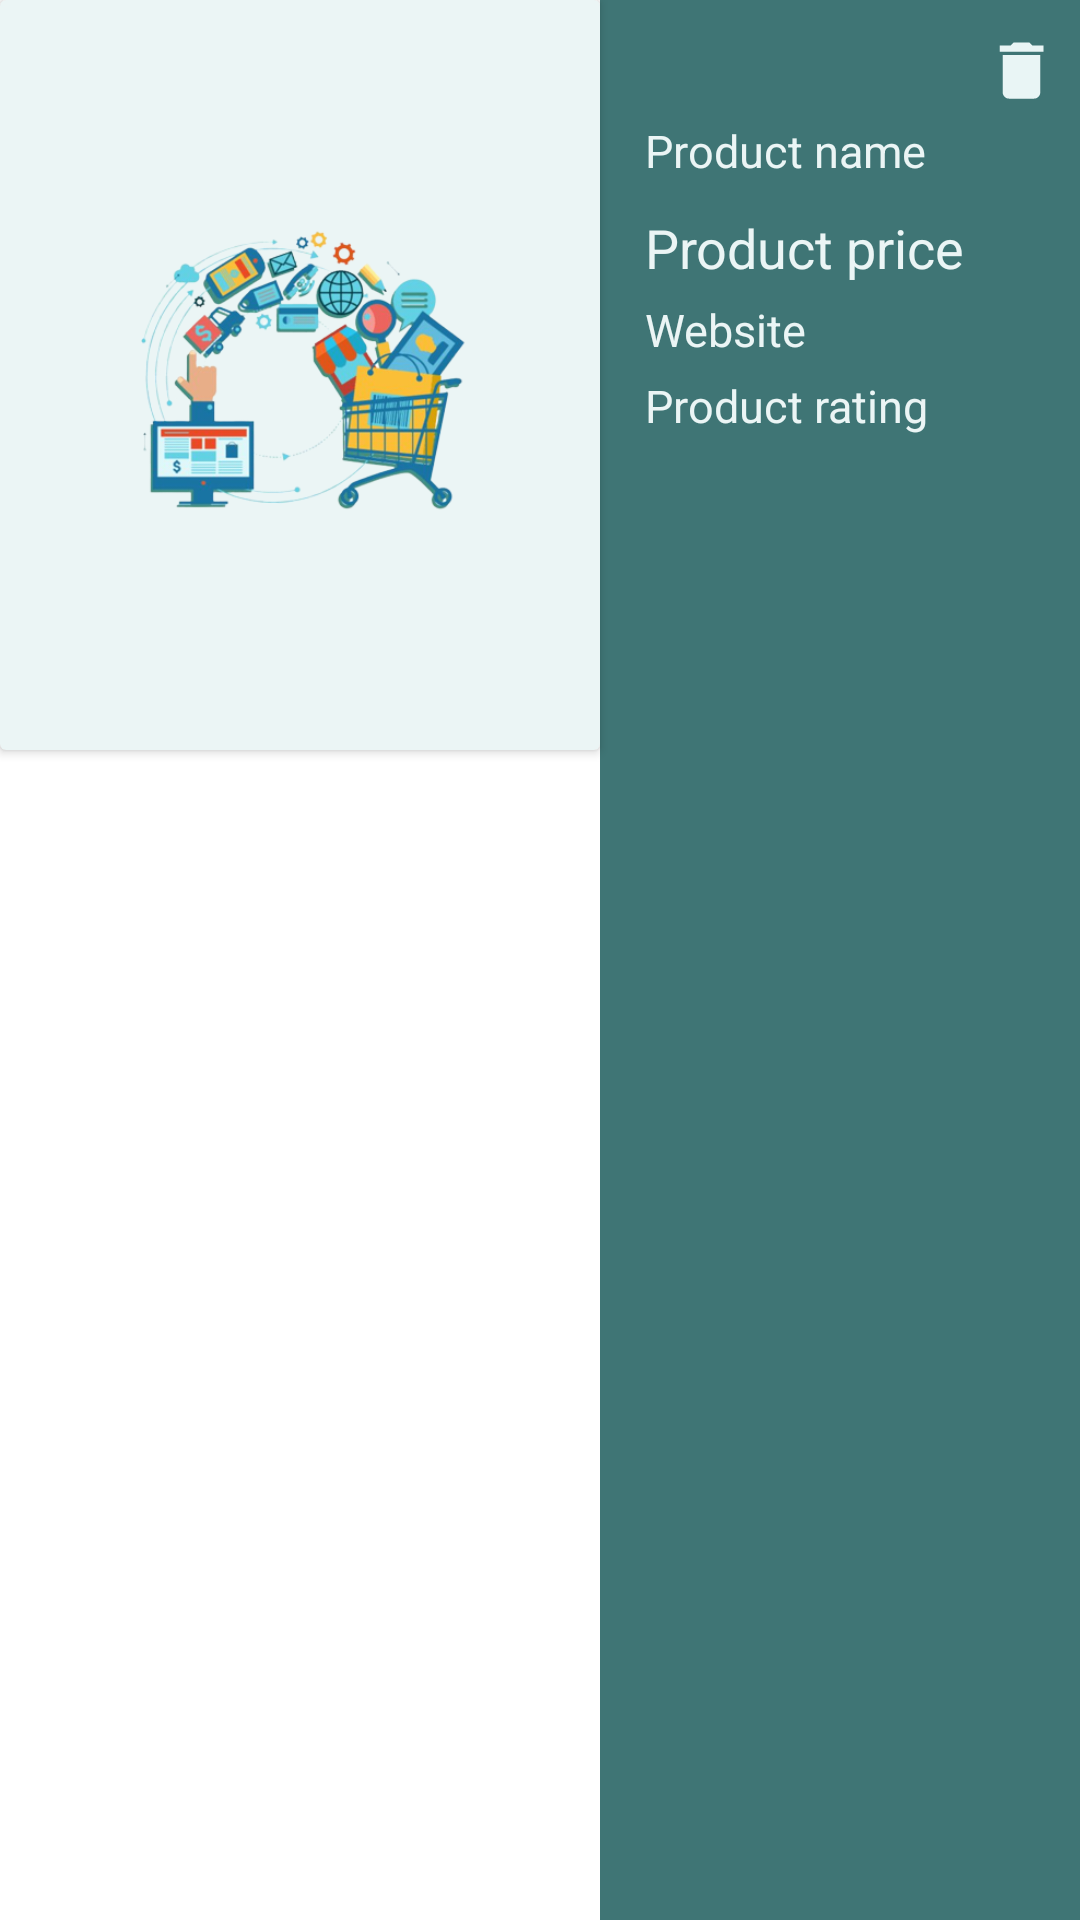

Produce the Android XML layout that renders to this screen, including the resource entries it uses.
<!-- AndroidManifest.xml: application theme Theme.Shopify -->
<!-- res/layout/saved_recycler_view_list_item.xml -->
<?xml version="1.0" encoding="utf-8"?>
<androidx.constraintlayout.widget.ConstraintLayout xmlns:android="http://schemas.android.com/apk/res/android"
    xmlns:app="http://schemas.android.com/apk/res-auto"
    xmlns:tools="http://schemas.android.com/tools"
    android:layout_marginTop="5dp"
    android:layout_marginBottom="5dp"
    android:layout_marginStart="5dp"
    android:layout_marginEnd="5dp"
    android:layout_width="match_parent"
    android:layout_height="wrap_content">

    <androidx.cardview.widget.CardView
        android:id="@+id/cardView2"
        android:layout_width="200dp"
        android:layout_height="250dp"
        android:backgroundTint="@color/colorTextIcons"
        app:layout_constraintBottom_toBottomOf="parent"
        app:layout_constraintEnd_toEndOf="parent"
        app:layout_constraintHorizontal_bias="0.0"
        app:layout_constraintStart_toStartOf="parent"
        app:layout_constraintTop_toTopOf="parent"
        app:layout_constraintVertical_bias="0.0">

        <ImageView
            android:id="@+id/productImage"
            android:layout_width="200dp"
            android:layout_height="250dp"
            android:src="@drawable/ecommerce_removebg_preview" />

    </androidx.cardview.widget.CardView>

    <RelativeLayout
        android:layout_width="0dp"
        android:layout_height="0dp"
        app:layout_constraintBottom_toBottomOf="parent"
        app:layout_constraintEnd_toEndOf="parent"
        app:layout_constraintHorizontal_bias="0.0"
        android:background="@color/colorAccent"
        app:layout_constraintStart_toEndOf="@+id/cardView2"
        app:layout_constraintTop_toTopOf="parent"
        app:layout_constraintVertical_bias="0.0">


        <ImageView
            android:id="@+id/deleteBtn"
            android:layout_width="25dp"
            android:layout_height="25dp"
            android:layout_alignParentTop="true"
            android:layout_alignParentEnd="true"
            android:layout_marginTop="11dp"
            android:layout_marginEnd="7dp"
            android:src="@drawable/ic_baseline_delete_24" />

        <TextView
            android:id="@+id/productName"
            android:layout_width="wrap_content"
            android:layout_height="wrap_content"
            android:layout_alignParentTop="true"
            android:layout_marginStart="15dp"
            android:layout_marginTop="40dp"
            android:layout_marginEnd="5dp"
            android:text="Product name"
            android:textColor="@color/colorTextIcons"
            android:textSize="15dp" />

        <TextView
            android:id="@+id/productPrice"
            android:layout_width="wrap_content"
            android:layout_height="wrap_content"
            android:layout_marginStart="15dp"
            android:layout_marginTop="10dp"
            android:layout_below="@+id/productName"
            android:layout_marginEnd="5dp"
            android:text="Product price"
            android:textColor="@color/colorTextIcons"
            android:textSize="18dp" />

        <TextView
            android:id="@+id/productRating"
            android:layout_width="wrap_content"
            android:layout_height="wrap_content"
            android:layout_marginStart="15dp"
            android:layout_marginTop="5dp"
            android:layout_marginEnd="5dp"
            android:text="Product rating"
            android:layout_below="@+id/productSite"
            android:textColor="@color/colorTextIcons"
            android:textSize="15dp" />

        <TextView
            android:id="@+id/productSite"
            android:layout_width="wrap_content"
            android:layout_height="wrap_content"
            android:layout_marginStart="15dp"
            android:layout_marginTop="5dp"
            android:text="Website"
            android:layout_below="@+id/productPrice"
            android:layout_marginEnd="5dp"
            android:textColor="@color/colorTextIcons"
            android:textSize="15dp" />

    </RelativeLayout>

</androidx.constraintlayout.widget.ConstraintLayout>
<!-- resources referenced by this layout -->
<resources>
  <color name="colorAccent">#3F7575</color>
  <color name="colorTextIcons">#EBF5F5</color>done
  <!-- drawable ecommerce_removebg_preview: png bitmap (drawable, 127358 bytes) -->
  <!-- drawable ic_baseline_delete_24 (drawable) -->
  <vector android:height="24dp" android:tint="#E9F5F5"
      android:viewportHeight="24" android:viewportWidth="24"
      android:width="24dp" xmlns:android="http://schemas.android.com/apk/res/android">
      <path android:fillColor="@android:color/white" android:pathData="M6,19c0,1.1 0.9,2 2,2h8c1.1,0 2,-0.9 2,-2V7H6v12zM19,4h-3.5l-1,-1h-5l-1,1H5v2h14V4z"/>
  </vector>
  <style name="Theme.Shopify" parent="Theme.MaterialComponents.DayNight.DarkActionBar">
          
          <item name="colorPrimary">@color/colorPrimary</item>
          <item name="colorPrimaryVariant">@color/colorPrimaryDark</item>
          <item name="colorOnPrimary">@color/colorTextIcons</item>
          
          <item name="colorSecondary">@color/colorDivider</item>
          <item name="colorSecondaryVariant">@color/colorSecondaryText</item>
          <item name="colorOnSecondary">@color/colorPrimaryText</item>
          
          <item name="android:statusBarColor">?attr/colorPrimaryVariant</item>
          
      </style>
  <color name="colorPrimary">#2F6565</color>done
  <color name="colorPrimaryDark">#265151</color>done
  <color name="colorDivider">#000000</color>
  <color name="colorSecondaryText">#A0C4C2</color>
  <color name="colorPrimaryText">#2F6565</color>
</resources>
